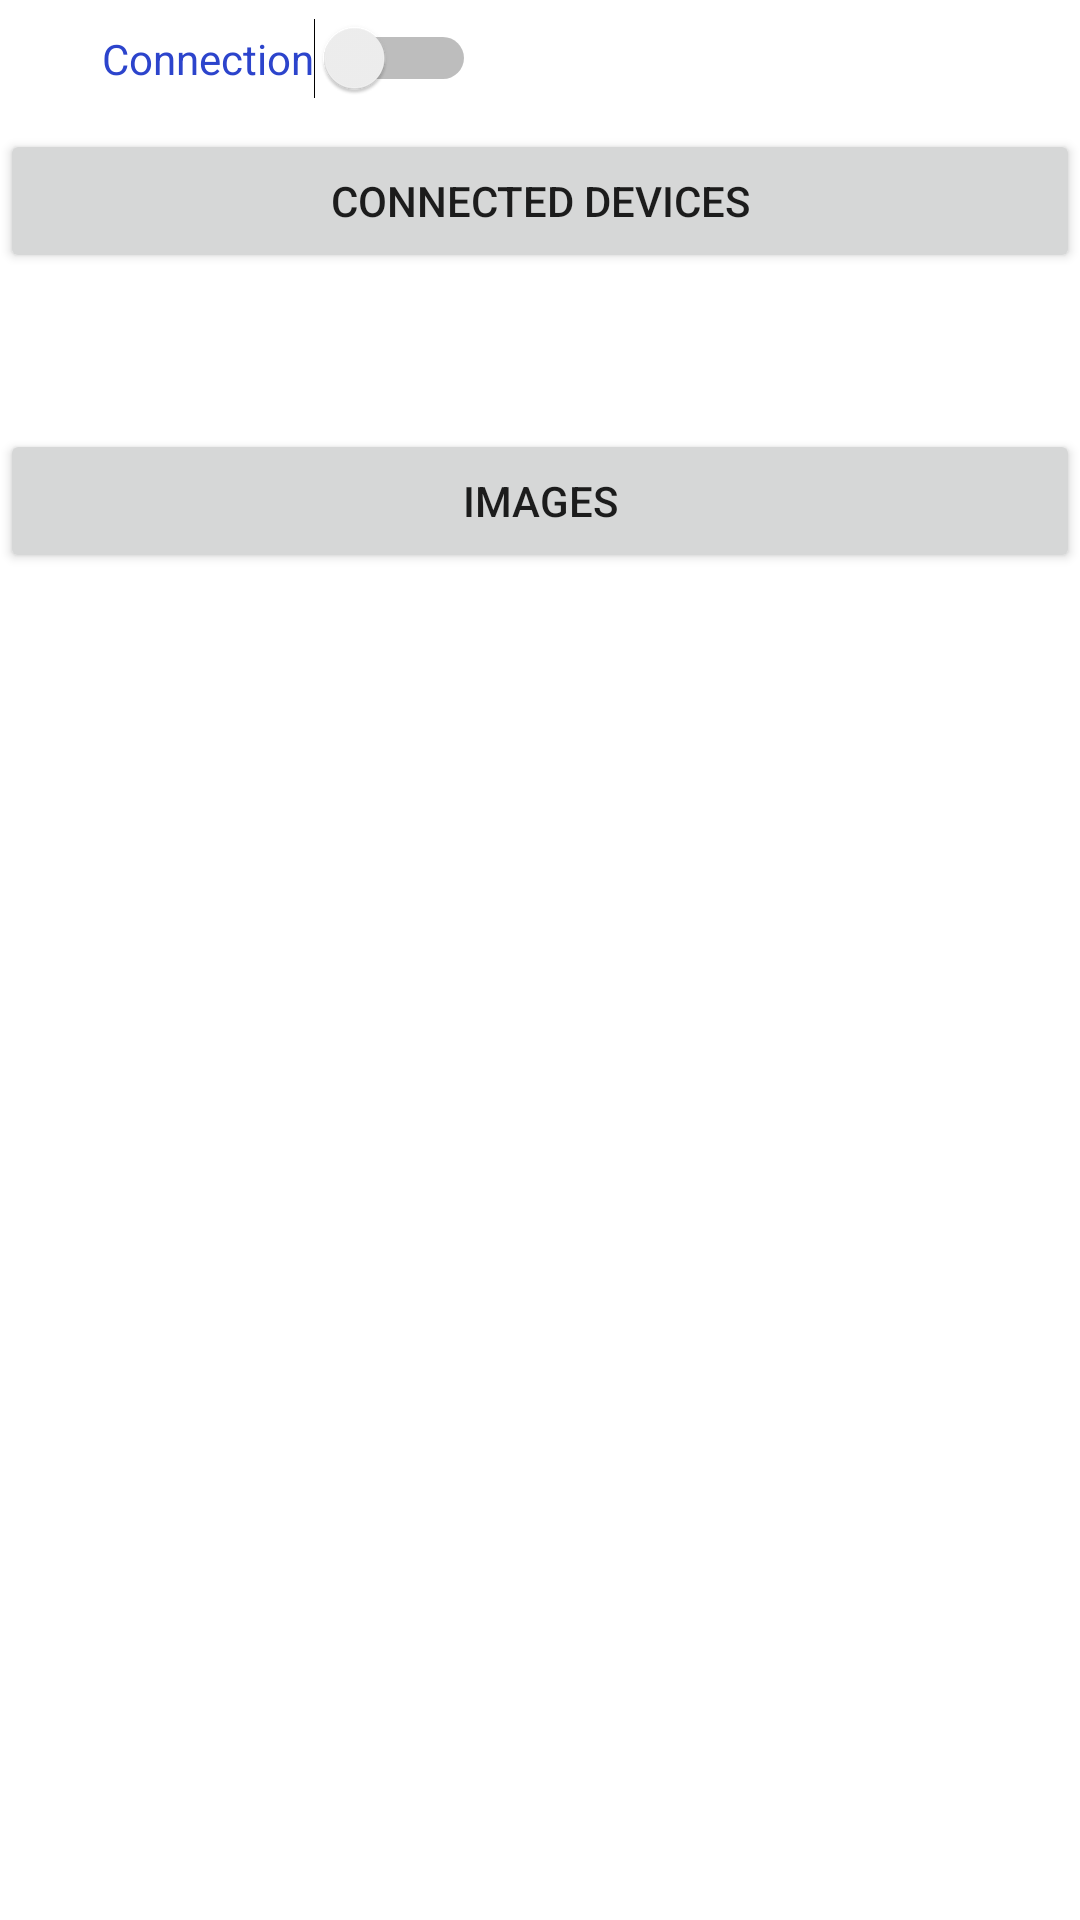

The Android layout XML behind this screen, and the referenced resources:
<!-- AndroidManifest.xml: application theme Theme.SecureDataSharingForDTN -->
<!-- res/layout/fragment_connection.xml -->
<?xml version="1.0" encoding="utf-8"?>
<androidx.coordinatorlayout.widget.CoordinatorLayout
    xmlns:android="http://schemas.android.com/apk/res/android"
    xmlns:app="http://schemas.android.com/apk/res-auto"
    xmlns:tools="http://schemas.android.com/tools"
    tools:context="com.example.securedatasharingfordtn.connection.ConnectionFragment"
    android:layout_width="match_parent"
    android:layout_height="match_parent">

    <TableLayout
        android:layout_width="match_parent"
        android:layout_height="match_parent"
        app:layout_constraintBottom_toBottomOf="parent"
        app:layout_constraintEnd_toEndOf="parent"
        app:layout_constraintStart_toStartOf="parent"
        app:layout_constraintTop_toTopOf="parent">

        <TableRow
            android:layout_width="match_parent"
            android:layout_height="match_parent" >

            <Switch
                android:id="@+id/connection_on_off"
                android:layout_width="fill_parent"
                android:layout_height="wrap_content"
                android:button="@android:drawable/stat_sys_data_bluetooth"
                android:text="Connection"
                android:padding="10dp"
                android:paddingLeft="10dp"
                android:textColor="#2C44CC" />
        </TableRow>

        <TableRow
            android:layout_width="match_parent"
            android:layout_height="match_parent" >

            <Button
                android:id="@+id/switch_connection_activity"
                android:layout_width="wrap_content"
                android:layout_height="wrap_content"
                android:layout_marginTop="4dp"
                android:layout_weight="1"
                android:text="Connected Devices" />
        </TableRow>

        <TableRow
            android:layout_width="match_parent"
            android:layout_height="match_parent" >

            <Button
                android:id="@+id/switch_image_activity"
                android:layout_width="wrap_content"
                android:layout_height="wrap_content"
                android:layout_marginTop="52dp"
                android:layout_weight="1"
                android:text="Images" />

        </TableRow>

    </TableLayout>

</androidx.coordinatorlayout.widget.CoordinatorLayout>
<!-- resources referenced by this layout -->
<resources>
  <style name="Theme.SecureDataSharingForDTN" parent="Theme.MaterialComponents.DayNight.DarkActionBar">
          
          <item name="colorPrimary">@color/purple_500</item>
          <item name="colorPrimaryVariant">@color/purple_700</item>
          <item name="colorOnPrimary">@color/white</item>
          
          <item name="colorSecondary">@color/teal_200</item>
          <item name="colorSecondaryVariant">@color/teal_700</item>
          <item name="colorOnSecondary">@color/black</item>
          
          <item name="android:statusBarColor" tools:targetApi="l">?attr/colorPrimaryVariant</item>
          
      </style>
  <!-- not gathered from this repository: default colours our renderer supplied (Android Studio template values) -->
  <color name="purple_500">#FF6200EE</color>
  <color name="purple_700">#FF3700B3</color>
  <color name="teal_200">#FF03DAC5</color>
  <color name="teal_700">#FF018786</color>
  <color name="black">#FF000000</color>
  <color name="white">#FFFFFFFF</color>
</resources>
